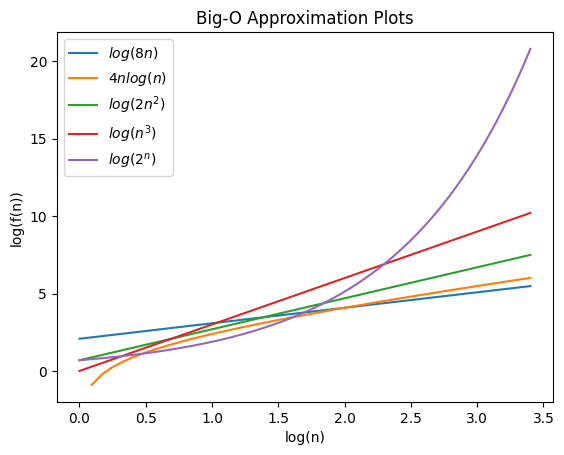

This figure's Python source:
# -*- coding: utf-8 -*-
"""
Created on Sat Apr 27 06:32:58 2024

[redacted]
"""

'''
# Numpy
# MatplotLib
# Latex
Requires latex installed for latex interpretation of legends
'''

import numpy as np
import matplotlib.pyplot as plt

plt.rcParams['text.usetex'] = True
plt.rcParams.update(plt.rcParamsDefault)


n = np.linspace(1, 30, num=300)

plt.plot(np.log(n), np.log(8*n),label=r'$log(8n)$')
plt.plot(np.log(n), np.log(4*n*np.log(n)),label=r'$4nlog(n)$')
plt.plot(np.log(n), np.log(2*n*n),label=r'$log(2n^2)$')
plt.plot(np.log(n), np.log(n*n*n),label=r'$log(n^3)$')
plt.plot(np.log(n), np.log(pow(2,n)),label=r'$log(2^n)$')

plt.xlabel("log(n)") 
plt.ylabel("log(f(n))") 
plt.title("Big-O Approximation Plots")

plt.legend()

plt.show()
